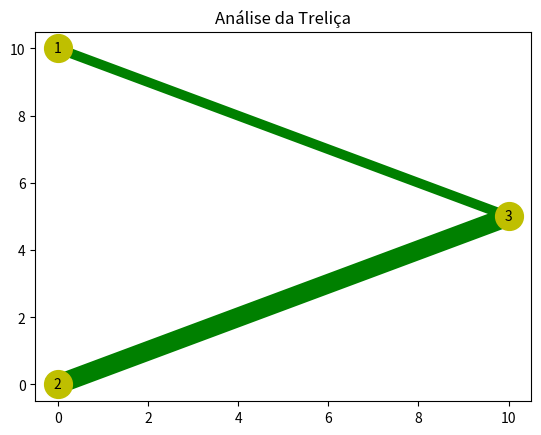

Source code (Python):
import numpy as np
from numpy.linalg import norm
from scipy.linalg import eigh
import matplotlib.pyplot as plt

def configuração():
   # Definição do sistema de coordenadas:
   eixo_x = np.array([1,0])
   eixo_y = np.array([0,1])

   # Definição do modelo:
   nós              = { 1:[0,10], 2:[0,0], 3:[10,5]}
   graus_de_liberdade = { 1:[1,2], 2:[3,4], 3:[5,6] }
   elementos        = { 1:[1,3], 2:[2,3] }
   gl_restringidos    = [1, 2, 3, 4] #graus de liberdade restringidos
   forças             = { 1:[0,0], 2:[0,0], 3:[0,-200] }

   # Propriedades do material - aço AISI 1095:
   densidades   = {1:0.284, 2:0.284} #lb/in³
   rigidezes = {1:30.0e6, 2:30.0e6}  #lb

   # Propriedades geométricas:
   áreas = {1:1.0, 2:2.0}  #in²

   ngl = 2 * len(nós)  #número total de graus de liberdade do sistema

   # Hipóteses:
   assert len(densidades) == len(elementos) == len(rigidezes) == len(áreas)
   assert len(gl_restringidos) < ngl
   assert len(forças) == len(nós)

   return {  'eixo_x':eixo_x, 'eixo_y':eixo_y, 'nós':nós, 'graus_de_liberdade':graus_de_liberdade,   \
            'elementos':elementos, 'gl_restringidos':gl_restringidos, 'forças':forças, 'ngl':ngl,     \
            'densidades':densidades, 'rigidezes':rigidezes, 'áreas':áreas }

def plotar_nós(nós):
   x = [i[0] for i in nós.values()]
   y = [i[1] for i in nós.values()]
   tamanho = 400
   offset = tamanho/4000.
   plt.scatter(x, y, c='y', s=tamanho, zorder=5)
   for i, local in enumerate(zip(x,y)):
      plt.annotate(i+1, (local[0]-offset, local[1]-offset), zorder=10)


def pontos(elemento, propriedades):
   elementos = propriedades['elementos']
   nós = propriedades['nós']
   graus_de_liberdade = propriedades['graus_de_liberdade']

   # Relacionamento dos nós aos respectivos elementos:
   do_nó = elementos[elemento][0]
   para_o_nó = elementos[elemento][1]

   # Determinando as coordenadas de cada nó:
   do_ponto = np.array(nós[do_nó])
   para_o_ponto = np.array(nós[para_o_nó])

   # Determinando os graus de liberdade para cada elemento:
   gl = graus_de_liberdade[do_nó]
   gl.extend(graus_de_liberdade[para_o_nó])
   gl = np.array(gl)

   return do_ponto, para_o_ponto, gl

def desenhe_elemento(do_ponto, para_o_ponto, elemento, áreas):
   x1 = do_ponto[0]
   y1 = do_ponto[1]
   x2 = para_o_ponto[0]
   y2 = para_o_ponto[1]
   plt.plot([x1, x2], [y1, y2], color='g', linestyle='-', linewidth=7*áreas[elemento], zorder=1)

def cosseno_diretor(vet1, vet2):
   return np.dot(vet1,vet2) / (norm(vet1) * norm(vet2))

def matriz_de_rotação(vetor_do_elemento, eixo_x, eixo_y):
   # Obtendo os cossenos diretores:
   proj_x = cosseno_diretor(vetor_do_elemento, eixo_x)
   proj_y = cosseno_diretor(vetor_do_elemento, eixo_y)
   return np.array([[proj_x,proj_y,0,0],[0,0,proj_x,proj_y]])

def obtém_matriz(propriedades):
    # Construção da matriz de rigidez global:
   ngl    = propriedades['ngl']
   nós    = propriedades['nós']
   elementos = propriedades['elementos']
   forças   = propriedades['forças']
   áreas    = propriedades['áreas']
   eixo_x   = propriedades['eixo_x']
   eixo_y   = propriedades['eixo_y']

   plotar_nós(nós)
   K = np.zeros((ngl,ngl))
   for elemento in elementos:
        # Determinar a geometria do elemento:
      do_ponto, para_o_ponto, gl = pontos(elemento, propriedades)  #gl = graus de liberdade
      vetor_do_elemento = para_o_ponto - do_ponto

        # Mostrando o elemento
      desenhe_elemento(do_ponto, para_o_ponto, elemento, áreas)

      # Obtendo as matrizes de massa e rigidez o elemento:
      comprimento = norm(vetor_do_elemento)
      área   = propriedades['áreas'][elemento]
      E      = propriedades['rigidezes'][elemento]

      Ck = E * área / comprimento

      k = np.array([[1,-1],[-1,1]])

      # Obtendo as matrizes de massa e rigidez rotacionadas do elemento:
      tau = matriz_de_rotação(vetor_do_elemento, eixo_x, eixo_y)
      k_r = tau.T.dot(k).dot(tau)

      # Trocando das coordenadas do elemento para as coordenadas globais
      índice = gl-1
      B = np.zeros((4,ngl))
      for i in range(4):
         B[i,índice[i]] = 1.0
      K_rG = B.T.dot(k_r).dot(B)
      K += Ck * K_rG

   # Construindo o vetor de forças:
   F = []
   for f in forças.values():
      F.extend(f)
   F = np.array(F)

   # Removendo os graus de liberdade restringidos:
   remove_índices = np.array(propriedades['gl_restringidos']) - 1

   for i in [0,1]:
      K = np.delete(K, remove_índices, axis=i)

   F = np.delete(F, remove_índices)

   return K, F

def obtém_tensões(propriedades, X):
   eixo_x   = propriedades['eixo_x']
   eixo_y   = propriedades['eixo_y']
   elementos = propriedades['elementos']
   E      = propriedades['rigidezes']

   # Obtendo as tensões em cada elemento:
   tensões = []
   for elemento in elementos:
      # Determinar a geometria do elemento:
      do_ponto, para_o_ponto, gl = pontos(elemento, propriedades)
      vetor_do_elemento = para_o_ponto - do_ponto

      # Obtendo a matriz de rotação:
      tau = matriz_de_rotação(vetor_do_elemento, eixo_x, eixo_y)
      deslocamentos_globais = np.array([0,0,X[0],X[1]])
      deslocamento_nodal = tau.dot(deslocamentos_globais)

      # Cálculo das tensões e das deformações:
      deformação = (deslocamento_nodal[1] - deslocamento_nodal[0]) / norm(vetor_do_elemento)
      tensão = E[elemento] * deformação
      tensões.append(tensão)

   return tensões

def mostra_resultados(X, tensões):
   print ('Deslocamentos Nodais:', X)
   print ('Tensões', tensões)
   print ('Magnitude do Deslocamento:', round(norm(X),5))

def corpo():
   # 1)Configuração do problema
   propriedades = configuração()

   # 2)Determinar a matriz global
   K, F = obtém_matriz(propriedades)

   # 3)Calcular os deslocamentos de cada elemento
   X = np.linalg.inv(K).dot(F)

   # 4)Calcular as tensões em cada elemento
   tensões = obtém_tensões(propriedades, X)

   # 5)Plotagem dos resultados
   mostra_resultados(X, tensões)

   plt.title('Análise da Treliça')
   plt.show()
if __name__ == '__main__':
   corpo()
